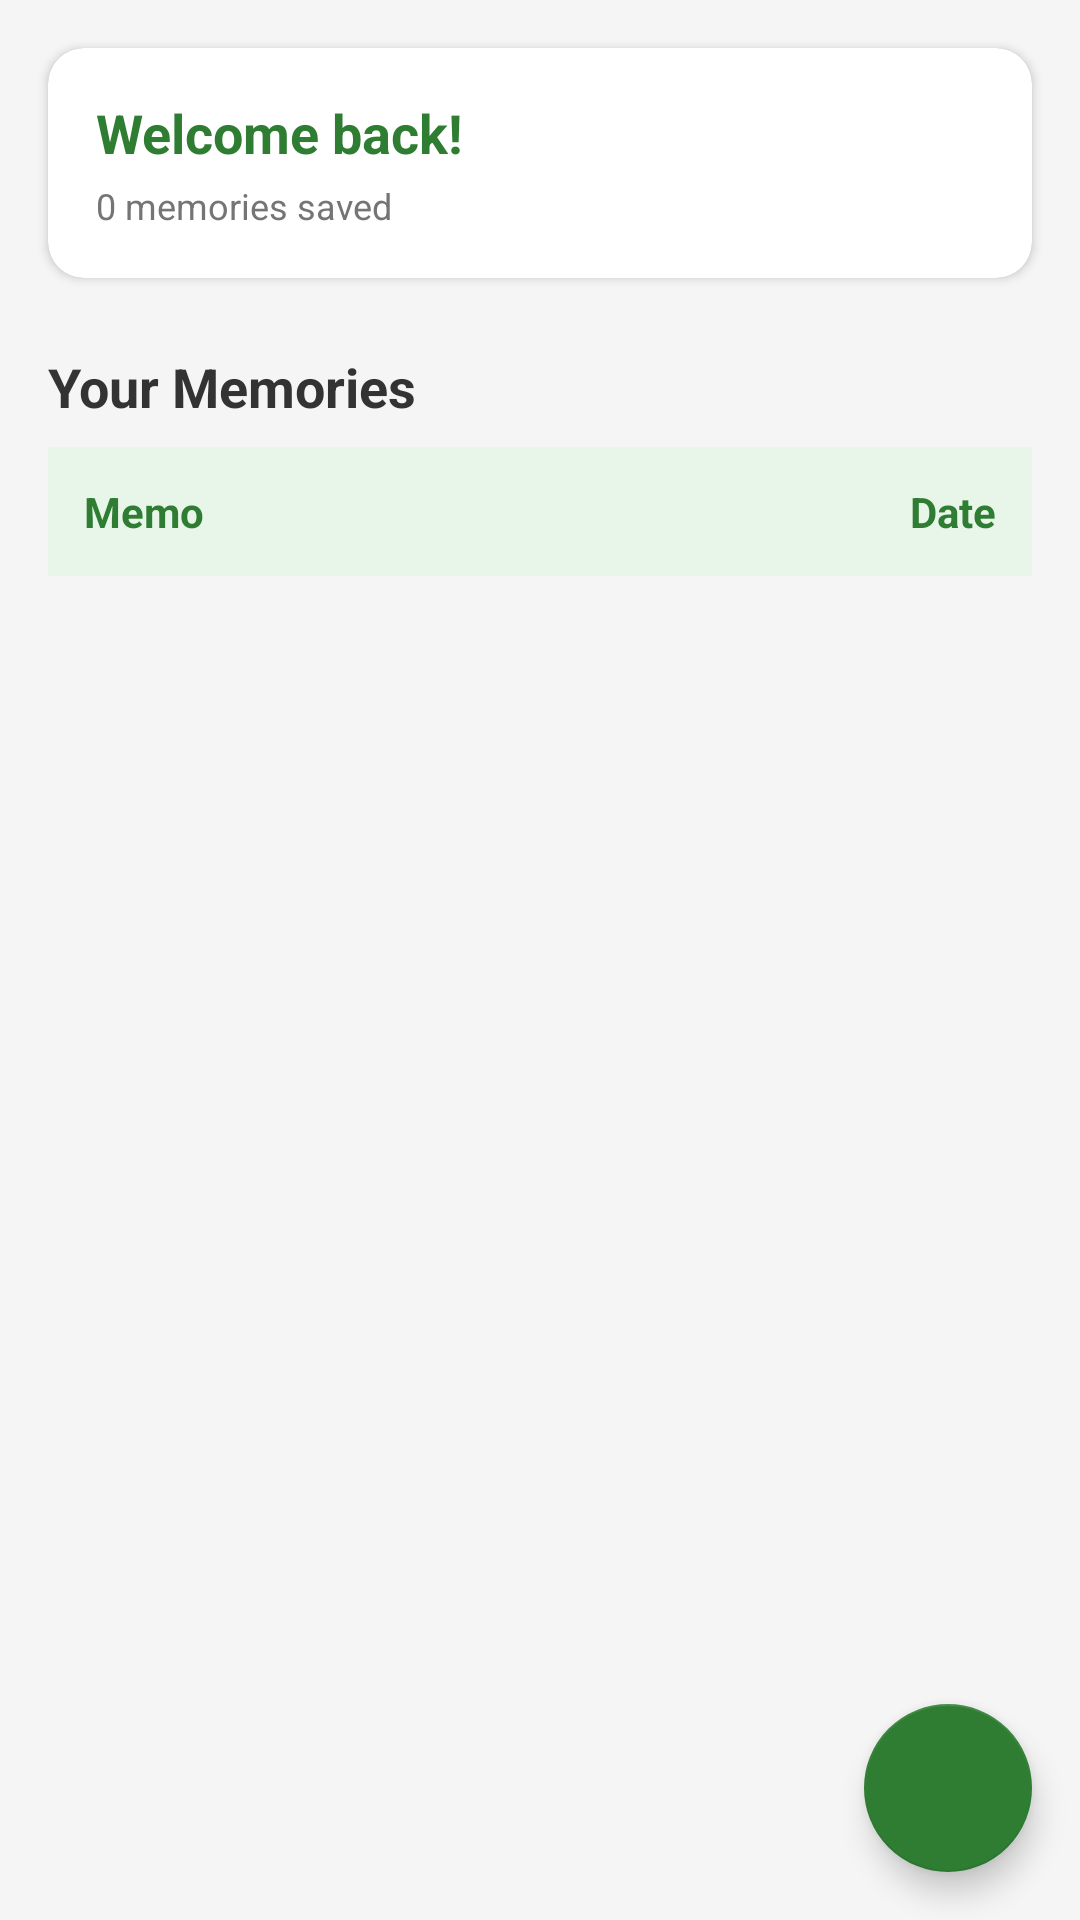

Write the Android layout XML for this screen, with the resource values it uses.
<!-- AndroidManifest.xml: application theme Theme.TravelBlog.NoActionBar -->
<!-- res/layout/fragment_home.xml -->
<?xml version="1.0" encoding="utf-8"?>
<FrameLayout xmlns:android="http://schemas.android.com/apk/res/android"
    xmlns:app="http://schemas.android.com/apk/res-auto"
    android:layout_width="match_parent"
    android:layout_height="match_parent"
    android:background="#F5F5F5">

    <LinearLayout
        android:layout_width="match_parent"
        android:layout_height="match_parent"
        android:orientation="vertical"
        android:paddingBottom="16dp">

        
        <androidx.cardview.widget.CardView
            android:layout_width="match_parent"
            android:layout_height="wrap_content"
            android:layout_margin="16dp"
            app:cardCornerRadius="12dp"
            app:cardElevation="2dp"
            app:cardBackgroundColor="#FFFFFF">

            <LinearLayout
                android:layout_width="match_parent"
                android:layout_height="wrap_content"
                android:orientation="vertical"
                android:padding="16dp">

                <TextView
                    android:id="@+id/tvWelcome"
                    android:layout_width="wrap_content"
                    android:layout_height="wrap_content"
                    android:text="Welcome back!"
                    android:textSize="18sp"
                    android:textStyle="bold"
                    android:textColor="#2E7D32"/>

                <TextView
                    android:id="@+id/tvStats"
                    android:layout_width="wrap_content"
                    android:layout_height="wrap_content"
                    android:text="0 memories saved"
                    android:textSize="12sp"
                    android:textColor="#757575"
                    android:layout_marginTop="4dp"/>

            </LinearLayout>

        </androidx.cardview.widget.CardView>

        
        <TextView
            android:layout_width="match_parent"
            android:layout_height="wrap_content"
            android:text="Your Memories"
            android:textSize="18sp"
            android:textStyle="bold"
            android:textColor="#333333"
            android:paddingHorizontal="16dp"
            android:paddingTop="8dp"
            android:paddingBottom="8dp"/>

        
        <LinearLayout
            android:layout_width="match_parent"
            android:layout_height="wrap_content"
            android:orientation="horizontal"
            android:background="#E8F5E9"
            android:padding="12dp"
            android:layout_marginHorizontal="16dp">

            <TextView
                android:layout_width="0dp"
                android:layout_height="wrap_content"
                android:layout_weight="1"
                android:text="Memo"
                android:textSize="14sp"
                android:textStyle="bold"
                android:textColor="#2E7D32"/>

            <TextView
                android:layout_width="wrap_content"
                android:layout_height="wrap_content"
                android:text="Date"
                android:textSize="14sp"
                android:textStyle="bold"
                android:textColor="#2E7D32"/>

        </LinearLayout>

        
        <androidx.recyclerview.widget.RecyclerView
            android:id="@+id/recyclerView"
            android:layout_width="match_parent"
            android:layout_height="match_parent"
            android:layout_marginHorizontal="16dp"
            android:paddingBottom="80dp"
            android:clipToPadding="false"
            app:layoutManager="androidx.recyclerview.widget.LinearLayoutManager" />

    </LinearLayout>

    
    <com.google.android.material.floatingactionbutton.FloatingActionButton
        android:id="@+id/fabAdd"
        android:layout_width="wrap_content"
        android:layout_height="wrap_content"
        android:layout_gravity="bottom|end"
        android:layout_margin="16dp"
        android:layout_marginBottom="24dp"
        android:src="@drawable/ic_plus"
        app:backgroundTint="#2E7D32"
        app:tint="@android:color/white"
        app:fabSize="normal" />

</FrameLayout>
<!-- resources referenced by this layout -->
<resources>
  <style name="Theme.TravelBlog.NoActionBar" parent="Theme.MaterialComponents.DayNight.NoActionBar">
          <item name="colorPrimary">#3D6A3E</item>
          <item name="colorPrimaryVariant">#1A3C1C</item>
          <item name="colorOnPrimary">@android:color/white</item>
  
          <item name="android:statusBarColor">#385638</item>
          <item name="android:windowLightStatusBar">false</item>
      </style>
</resources>
